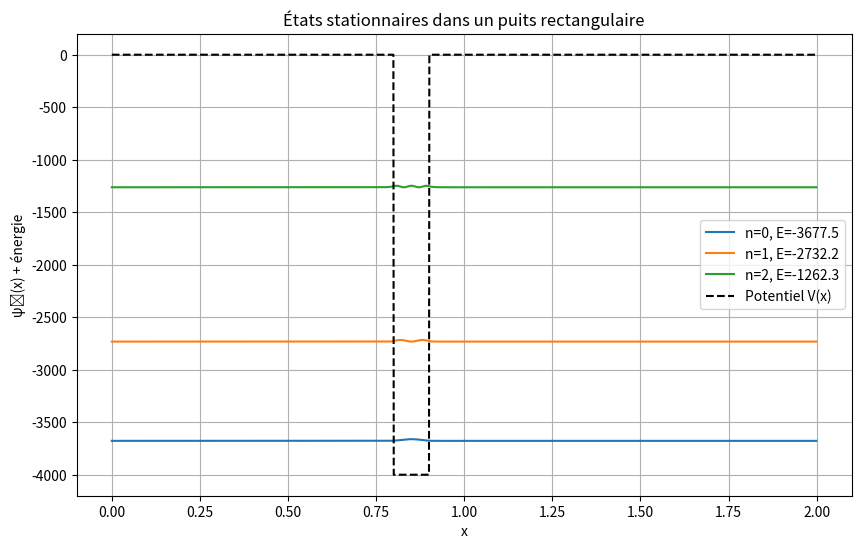

Source code (Python):
import numpy as np
import matplotlib.pyplot as plt
from scipy.linalg import eigh_tridiagonal


dx = 0.001
nx = int(1 / dx) * 2  # Nombre de point spatiaux
x = np.linspace(0, (nx - 1) * dx, nx) #Vecteur des positions x de taille nx
v0 = -4000 #valeur du potentiel
V = np.zeros(nx)
V[(x >= 0.8) & (x <= 0.9)] = v0  # définition du potentiel pour x appartenant à [0.8, 0.9]

#construction de l'hamiltoniens
diag_principale = 1 / dx**2 + V           # Diagonale principale ("V(n)" + 1/dx**2)
hors_diag = -0.5 / dx**2 * np.ones(nx - 1)  # Terme (-1/2dx**2) hors de la diagonale corresponde au psi(i+-1) 

# Résolution du problème H*psi = E*psi
vp_Energie, vectp_onde = eigh_tridiagonal(diag_principale, hors_diag) #fonction qui renvoie les valeurs propre et vecteur propre importé par scipy

# création des 3 premiers états propres
plt.figure(figsize=(10, 6))
for n in range(3):
    psi_n = vectp_onde[:, n]
    psi_n /= np.sqrt(np.sum(psi_n**2) * dx)  # Normalisation
    plt.plot(x, psi_n**2 + vp_Energie[n], label=f"n={n}, E={vp_Energie[n]:.1f}") # affichage des fonction avec des décalage pour ne pas les superposé


#affichage   
plt.plot(x, V, 'k--', label='Potentiel V(x)')
plt.title("États stationnaires dans un puits rectangulaire")
plt.xlabel("x")
plt.ylabel("ψₙ(x) + énergie")
plt.legend()
plt.grid(True)
plt.show()
